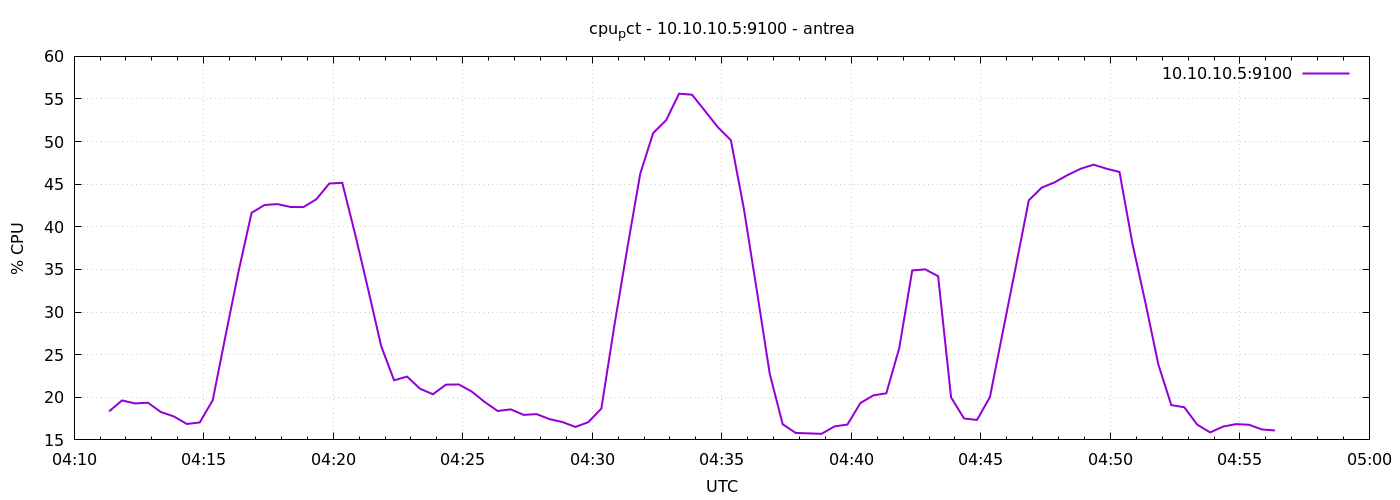

The file beside this chart, header and first rows:
1777954281	18.3523809523779
1777954311	19.63
1777954341	19.28
1777954371	19.36
1777954401	18.27
1777954431	17.75
1777954461	16.87
1777954491	17.05
1777954521	19.66
1777954551	27.31
1777954581	34.81
1777954611	41.65
1777954641	42.56
1777954671	42.67
1777954701	42.33
1777954731	42.31
1777954761	43.24
1777954791	45.08
1777954821	45.17
1777954851	39.1
1777954881	32.65
1777954911	26.03
1777954941	22
1777954971	22.43
1777955001	21.01
1777955031	20.36
1777955061	21.48
1777955091	21.5
1777955121	20.67
1777955151	19.44
1777955181	18.39
1777955211	18.59
1777955241	17.94
1777955271	18.02
1777955301	17.44
1777955331	17.09
1777955361	16.52
1777955391	17.09
1777955421	18.68
1777955451	28.36
1777955481	37.45
1777955511	46.21
1777955541	51
1777955571	52.51
1777955601	55.62
1777955631	55.5
1777955661	53.6
1777955691	51.67
1777955721	50.17
1777955751	42.15
1777955781	32.55
1777955811	22.76
1777955841	16.84
1777955871	15.82
1777955901	15.76
1777955931	15.71
1777955961	16.58
1777955991	16.8
1777956021	19.33
1777956051	20.22
1777956081	20.47
... 30 more rows
